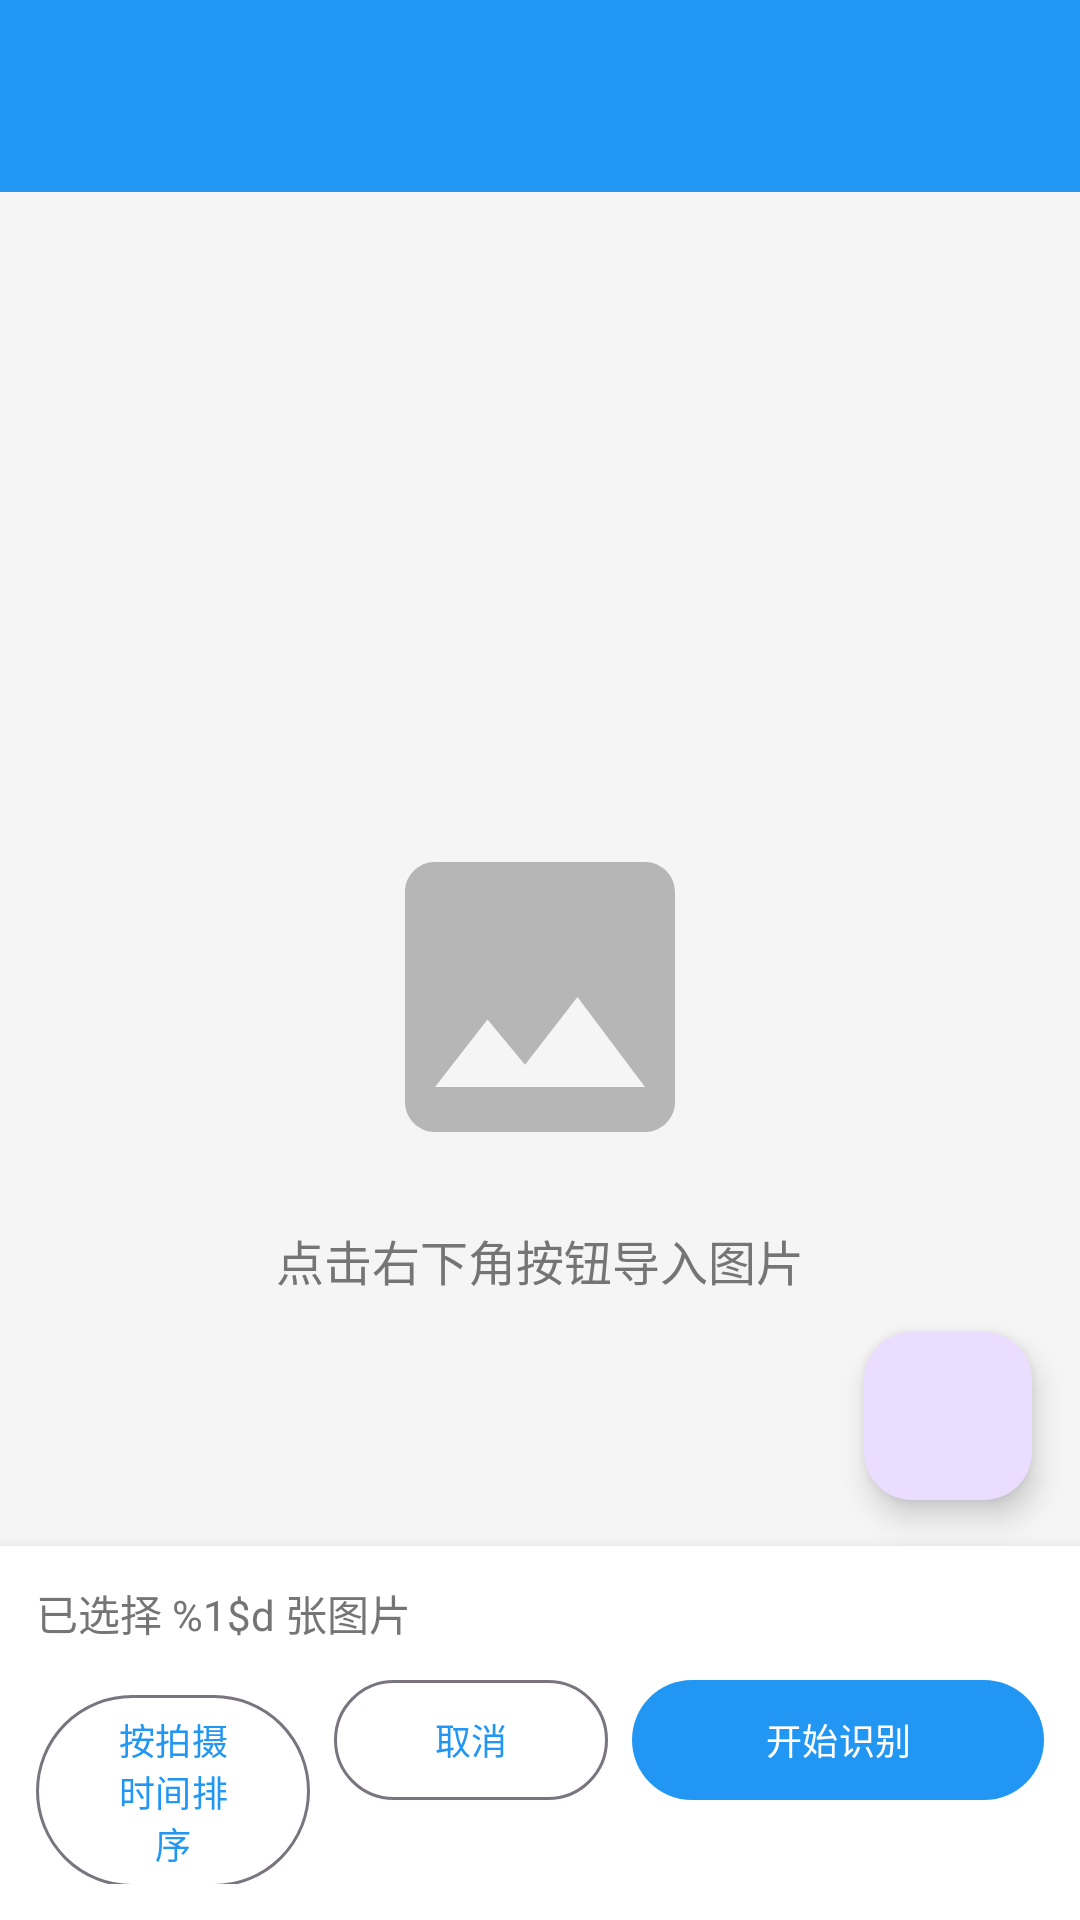

Android layout source for this screen:
<!-- AndroidManifest.xml: activity theme Theme.PaddleOCRApp -->
<!-- res/layout/activity_main.xml -->
<?xml version="1.0" encoding="utf-8"?>
<androidx.coordinatorlayout.widget.CoordinatorLayout
    xmlns:android="http://schemas.android.com/apk/res/android"
    xmlns:app="http://schemas.android.com/apk/res-auto"
    android:layout_width="match_parent"
    android:layout_height="match_parent">

    <com.google.android.material.appbar.AppBarLayout
        android:layout_width="match_parent"
        android:layout_height="wrap_content">

        <androidx.appcompat.widget.Toolbar
            android:id="@+id/toolbar"
            android:layout_width="match_parent"
            android:layout_height="?attr/actionBarSize"
            android:background="@color/primary"
            app:titleTextColor="@color/white" />

    </com.google.android.material.appbar.AppBarLayout>

    <androidx.constraintlayout.widget.ConstraintLayout
        android:layout_width="match_parent"
        android:layout_height="match_parent"
        app:layout_behavior="@string/appbar_scrolling_view_behavior">

        
        <LinearLayout
            android:id="@+id/emptyView"
            android:layout_width="wrap_content"
            android:layout_height="wrap_content"
            android:orientation="vertical"
            android:gravity="center"
            android:visibility="visible"
            app:layout_constraintBottom_toBottomOf="parent"
            app:layout_constraintEnd_toEndOf="parent"
            app:layout_constraintStart_toStartOf="parent"
            app:layout_constraintTop_toTopOf="parent">

            <ImageView
                android:layout_width="120dp"
                android:layout_height="120dp"
                android:src="@drawable/ic_image_placeholder"
                android:alpha="0.5" />

            <TextView
                android:layout_width="wrap_content"
                android:layout_height="wrap_content"
                android:layout_marginTop="16dp"
                android:text="点击右下角按钮导入图片"
                android:textColor="@color/text_secondary"
                android:textSize="16sp" />

        </LinearLayout>

        
        <androidx.recyclerview.widget.RecyclerView
            android:id="@+id/recyclerViewImages"
            android:layout_width="0dp"
            android:layout_height="0dp"
            android:clipToPadding="false"
            android:padding="4dp"
            android:visibility="gone"
            app:layout_constraintBottom_toTopOf="@id/bottomPanel"
            app:layout_constraintEnd_toEndOf="parent"
            app:layout_constraintStart_toStartOf="parent"
            app:layout_constraintTop_toTopOf="parent" />

        
        <LinearLayout
            android:id="@+id/bottomPanel"
            android:layout_width="0dp"
            android:layout_height="wrap_content"
            android:orientation="vertical"
            android:background="@color/surface"
            android:elevation="8dp"
            android:padding="12dp"
            app:layout_constraintBottom_toBottomOf="parent"
            app:layout_constraintEnd_toEndOf="parent"
            app:layout_constraintStart_toStartOf="parent">

            <TextView
                android:id="@+id/tvImageCount"
                android:layout_width="wrap_content"
                android:layout_height="wrap_content"
                android:text="@string/image_count"
                android:textColor="@color/text_secondary"
                android:textSize="14sp" />

            
            <com.google.android.material.button.MaterialButton
                android:id="@+id/btnExportAll"
                style="@style/Widget.Material3.Button.TonalButton"
                android:layout_width="match_parent"
                android:layout_height="wrap_content"
                android:layout_marginTop="8dp"
                android:text="导出全部结果"
                android:textSize="13sp"
                android:visibility="gone" />

            <ProgressBar
                android:id="@+id/progressBar"
                style="?android:attr/progressBarStyleHorizontal"
                android:layout_width="match_parent"
                android:layout_height="wrap_content"
                android:layout_marginTop="8dp"
                android:visibility="gone" />

            <LinearLayout
                android:layout_width="match_parent"
                android:layout_height="wrap_content"
                android:orientation="horizontal"
                android:layout_marginTop="8dp">

                <com.google.android.material.button.MaterialButton
                    android:id="@+id/btnSort"
                    style="@style/Widget.Material3.Button.OutlinedButton"
                    android:layout_width="0dp"
                    android:layout_height="wrap_content"
                    android:layout_weight="1"
                    android:layout_marginEnd="4dp"
                    android:text="@string/sort_by_time"
                    android:textSize="12sp" />

                <com.google.android.material.button.MaterialButton
                    android:id="@+id/btnClear"
                    style="@style/Widget.Material3.Button.OutlinedButton"
                    android:layout_width="0dp"
                    android:layout_height="wrap_content"
                    android:layout_weight="1"
                    android:layout_marginStart="4dp"
                    android:layout_marginEnd="4dp"
                    android:text="@string/cancel"
                    android:textSize="12sp" />

                <com.google.android.material.button.MaterialButton
                    android:id="@+id/btnStartRecognition"
                    android:layout_width="0dp"
                    android:layout_height="wrap_content"
                    android:layout_weight="1.5"
                    android:layout_marginStart="4dp"
                    android:text="@string/start_recognition"
                    android:textSize="12sp" />

            </LinearLayout>

        </LinearLayout>

    </androidx.constraintlayout.widget.ConstraintLayout>

    
    <com.google.android.material.floatingactionbutton.FloatingActionButton
        android:id="@+id/fabAddImages"
        android:layout_width="wrap_content"
        android:layout_height="wrap_content"
        android:layout_gravity="bottom|end"
        android:layout_marginEnd="16dp"
        android:layout_marginBottom="140dp"
        android:contentDescription="@string/select_images"
        app:srcCompat="@drawable/ic_add" />

</androidx.coordinatorlayout.widget.CoordinatorLayout>
<!-- resources referenced by this layout -->
<resources>
  <color name="primary">#FF2196F3</color>
  <color name="surface">#FFFFFFFF</color>
  <color name="text_secondary">#FF757575</color>
  <color name="white">#FFFFFFFF</color>
  <!-- drawable ic_image_placeholder (drawable) -->
  <?xml version="1.0" encoding="utf-8"?>
  <vector xmlns:android="http://schemas.android.com/apk/res/android"
      android:width="24dp"
      android:height="24dp"
      android:viewportWidth="24"
      android:viewportHeight="24"
      android:tint="@color/text_secondary">
      <path
          android:fillColor="@android:color/darker_gray"
          android:pathData="M21,19V5c0,-1.1 -0.9,-2 -2,-2H5c-1.1,0 -2,0.9 -2,2v14c0,1.1 0.9,2 2,2h14c1.1,0 2,-0.9 2,-2zM8.5,13.5l2.5,3.01L14.5,12l4.5,6H5l3.5,-4.5z"/>
  </vector>
  <string name="cancel">取消</string>
  <string name="image_count">已选择 %1$d 张图片</string>
  <string name="select_images">选择图片</string>
  <string name="sort_by_time">按拍摄时间排序</string>
  <string name="start_recognition">开始识别</string>
  <style name="Theme.PaddleOCRApp" parent="Theme.Material3.Light.NoActionBar">
          <item name="colorPrimary">@color/primary</item>
          <item name="colorPrimaryDark">@color/primary_dark</item>
          <item name="colorAccent">@color/accent</item>
          <item name="android:statusBarColor">@color/primary_dark</item>
          <item name="android:navigationBarColor">@color/background</item>
          <item name="android:windowBackground">@color/background</item>
      </style>
  <color name="primary_dark">#FF1976D2</color>
  <color name="accent">#FF03A9F4</color>
  <color name="background">#FFF5F5F5</color>
</resources>
